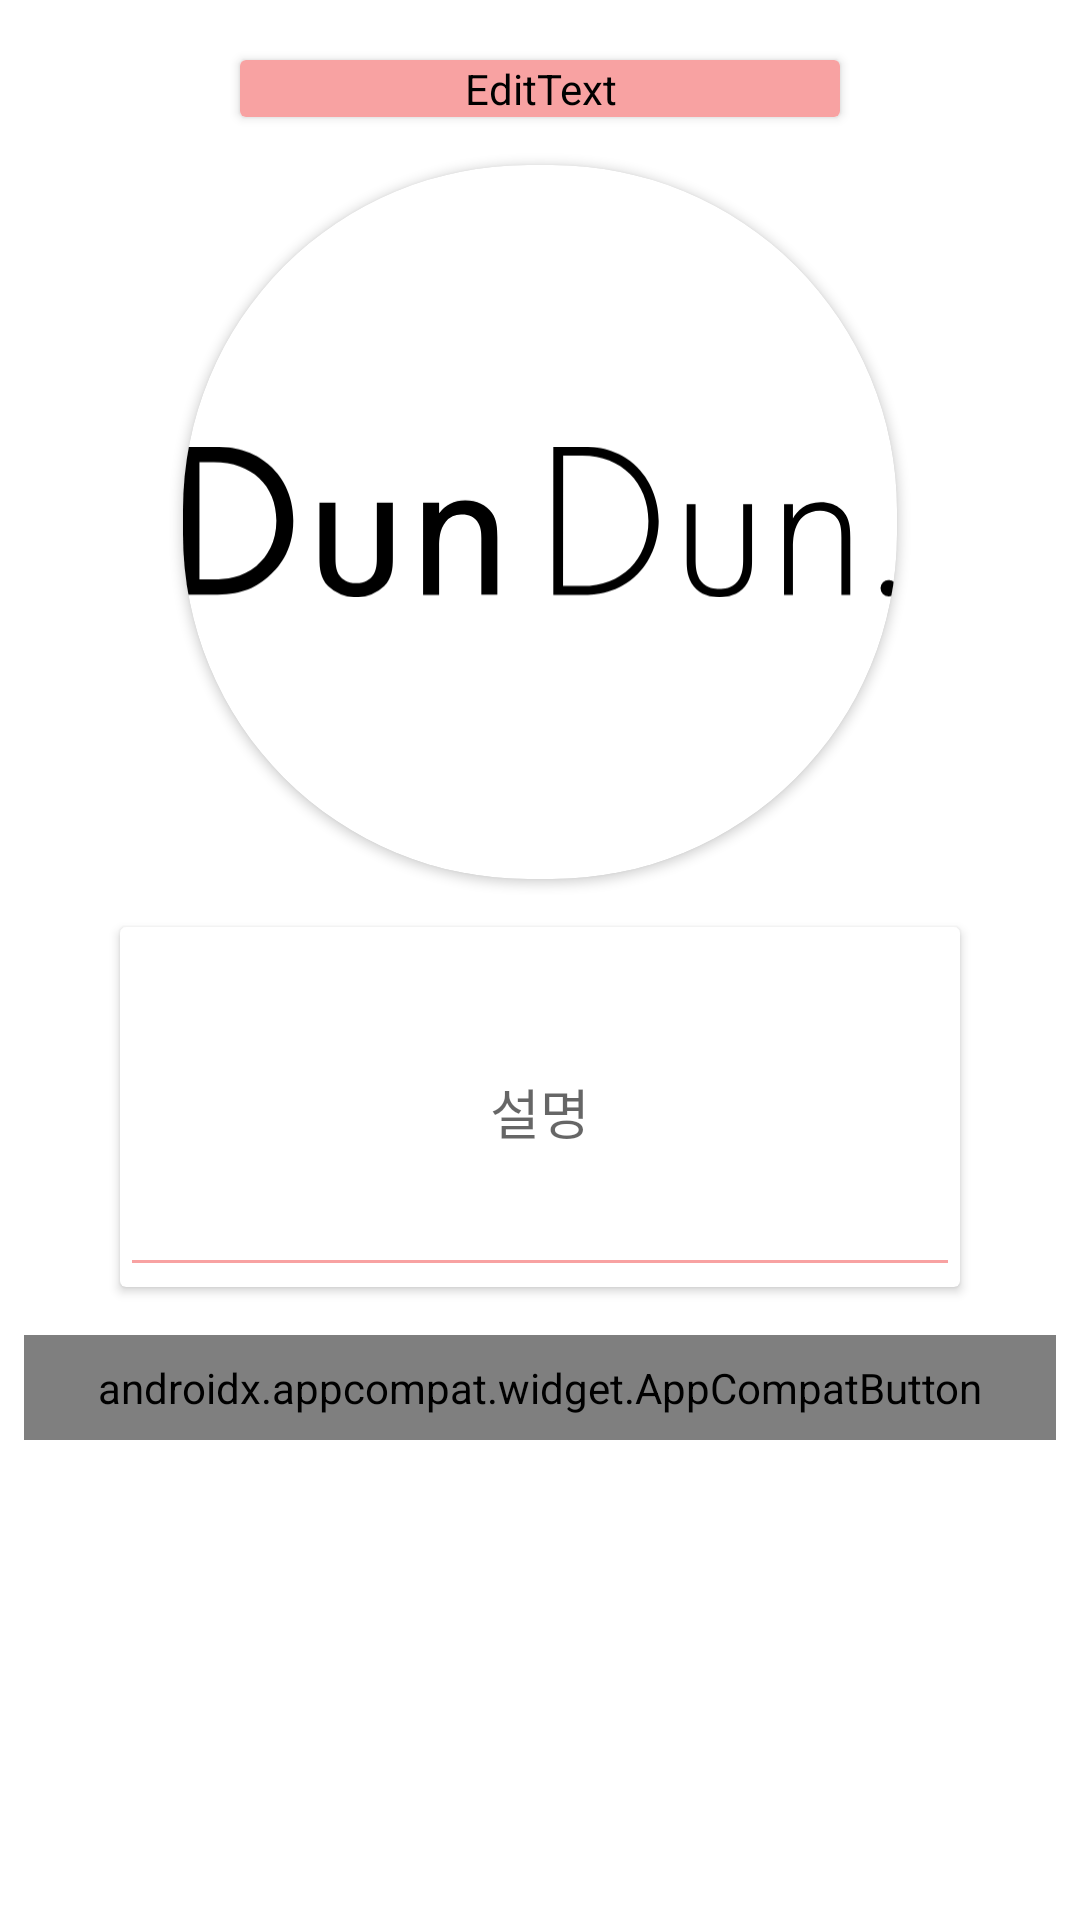

Android layout source for this screen:
<!-- AndroidManifest.xml: application theme Theme.DunDun -->
<!-- res/layout/edit_my_profile.xml -->
<?xml version="1.0" encoding="utf-8"?>
<LinearLayout xmlns:android="http://schemas.android.com/apk/res/android"
    android:layout_width="300dp"
    android:layout_height="wrap_content"
    xmlns:app="http://schemas.android.com/apk/res-auto"
    android:orientation="vertical">

    <androidx.cardview.widget.CardView
        android:layout_width="match_parent"
        android:layout_height="wrap_content"
        android:layout_marginTop="20dp"
        android:layout_marginStart="80dp"
        android:layout_marginEnd="80dp">
        <EditText
            android:id="@+id/edit_txt_name"
            style="@style/Text_body_large_dp"
            android:layout_width="match_parent"
            android:layout_height="wrap_content"
            android:gravity="center"
            android:hint="이름"
            android:backgroundTint="@color/base_primary_color"
            android:textCursorDrawable="@color/base_primary_color">

        </EditText>

    </androidx.cardview.widget.CardView>

    <androidx.cardview.widget.CardView
        android:layout_width="238dp"
        android:layout_height="238dp"
        android:layout_marginTop="16dp"
        android:layout_gravity="center"
        app:cardCornerRadius="115dp">
        <ImageView
            android:id="@+id/edit_img_profile"
            android:layout_width="match_parent"
            android:layout_height="match_parent"
            android:src="@drawable/dundun_logo"/>
    </androidx.cardview.widget.CardView>

    <androidx.cardview.widget.CardView
        android:layout_width="match_parent"
        android:layout_height="120dp"
        android:layout_marginTop="16dp"
        android:layout_marginStart="40dp"
        android:layout_marginEnd="40dp">
        <EditText

            android:id="@+id/edit_img_description"
            android:layout_width="match_parent"
            android:layout_height="match_parent"
            android:hint="설명"
            android:backgroundTint="@color/base_primary_color"
            android:textCursorDrawable="@color/base_primary_color"
            android:gravity="center"/>
    </androidx.cardview.widget.CardView>

    <androidx.appcompat.widget.AppCompatButton
        android:id="@+id/btn_edit_submit"
        style="@style/Text_body_large_dp"
        android:layout_width="match_parent"
        android:layout_height="wrap_content"
        android:background="@drawable/sign_select_shape"
        android:padding="@dimen/sign_select_side_margin"
        android:text="Submit"
        android:textStyle="bold"
        android:textColor="@color/base_reverse_font_color"
        android:textAllCaps="false"
        android:layout_marginTop="16dp"
        android:layout_marginBottom="16dp"
        android:layout_marginStart="@dimen/sign_select_side_margin"
        android:layout_marginEnd="@dimen/sign_select_side_margin"/>




</LinearLayout>
<!-- resources referenced by this layout -->
<resources>
  <color name="base_primary_color">#FFF8A2A2</color>
  <color name="base_reverse_font_color">#FFFFFFFF</color>
  <dimen name="sign_select_side_margin">8dp</dimen>
  <!-- drawable dundun_logo: vector/xml drawable (drawable, 2306 chars, omitted) -->
  <style name="Text_body_large_dp" parent="Text_Base">
          <item name="android:textSize">24dp</item>
      </style>
  <style name="Theme.DunDun" parent="Theme.MaterialComponents.DayNight.NoActionBar">
          
          <item name="colorPrimary">@color/purple_500</item>
          <item name="colorPrimaryVariant">@color/purple_700</item>
          <item name="colorOnPrimary">@color/white</item>
          
          <item name="colorSecondary">@color/teal_200</item>
          <item name="colorSecondaryVariant">@color/teal_700</item>
          <item name="colorOnSecondary">@color/black</item>
          
          <item name="android:statusBarColor">@color/base_reverse_font_color</item>
          <item name="android:windowLightStatusBar">true</item>
          
      </style>
  <style name="Text_Base">
          <item name="android:textColor">@color/base_font_color</item>
          <item name="android:fontFamily">@font/base_font</item>
      </style>
  <color name="purple_500">#FF6200EE</color>
  <color name="purple_700">#FF3700B3</color>
  <color name="white">#FFFFFFFF</color>
  <color name="teal_200">#FF03DAC5</color>
  <color name="teal_700">#FF018786</color>
  <color name="black">#FF000000</color>
  <color name="base_font_color">#FF000000</color>
</resources>
